4-way image classification set "dataset_main" from GitHub (Markelowww/diplom); label vocabulary: AMD, CSR, DME, ERM.

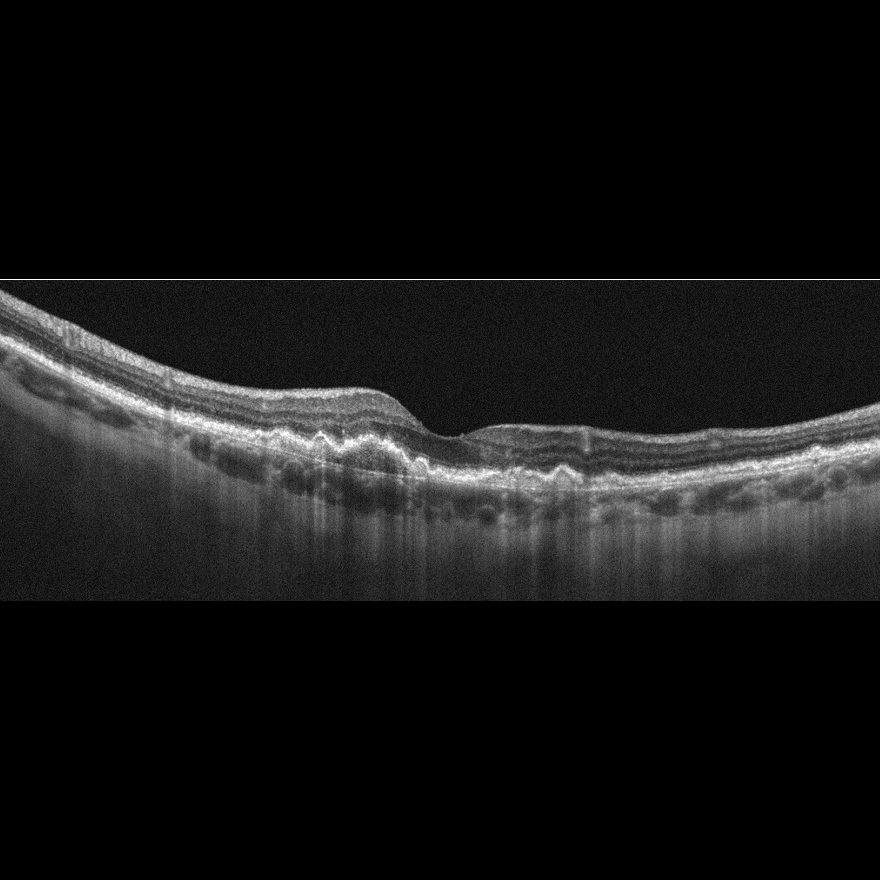
Label: AMD

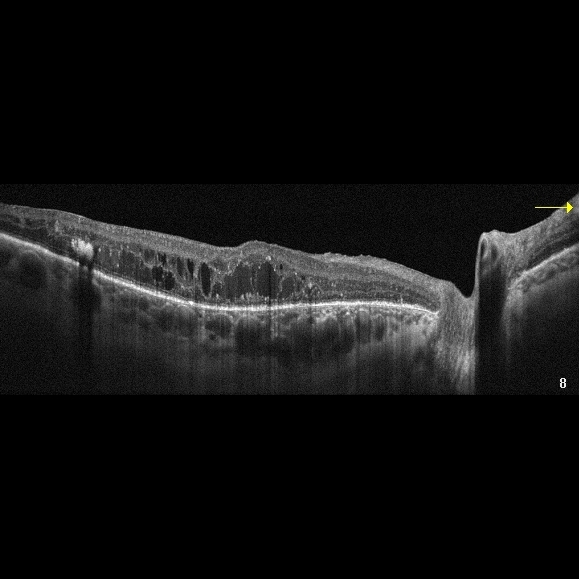
Label: DME

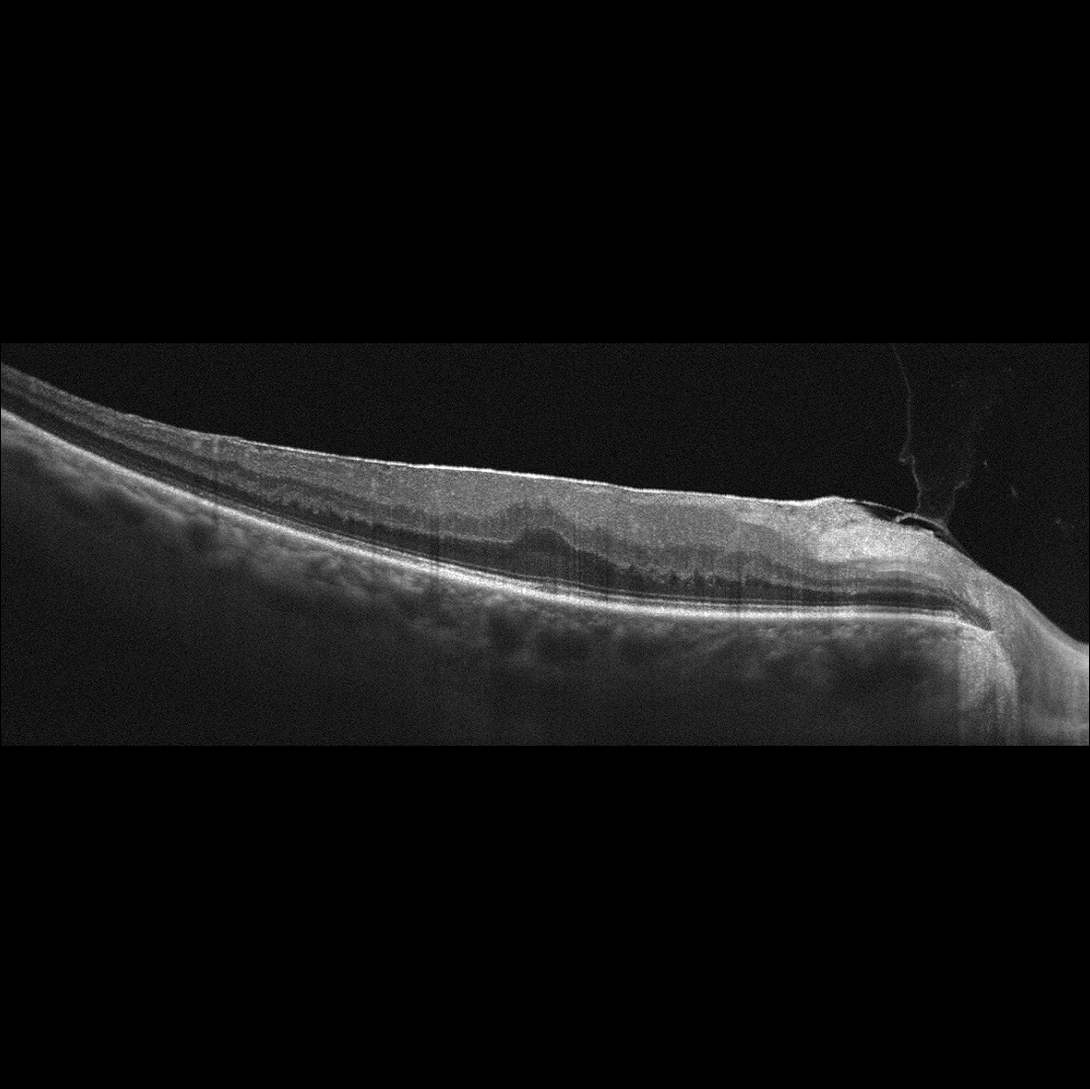
Label: ERM

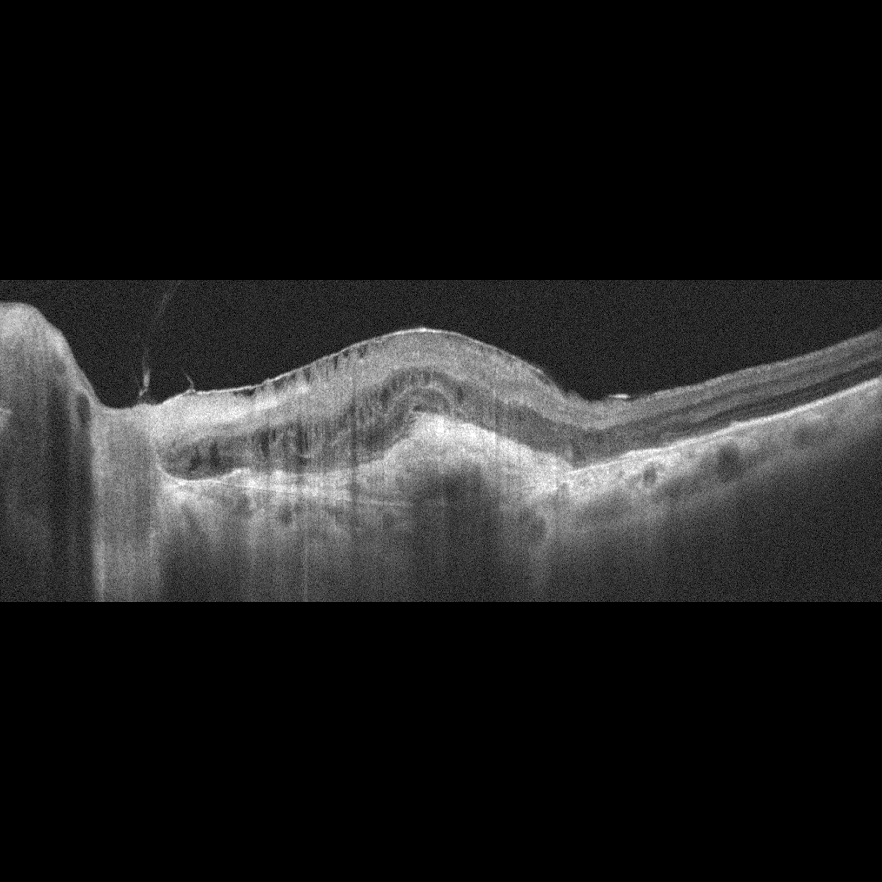
Label: AMD

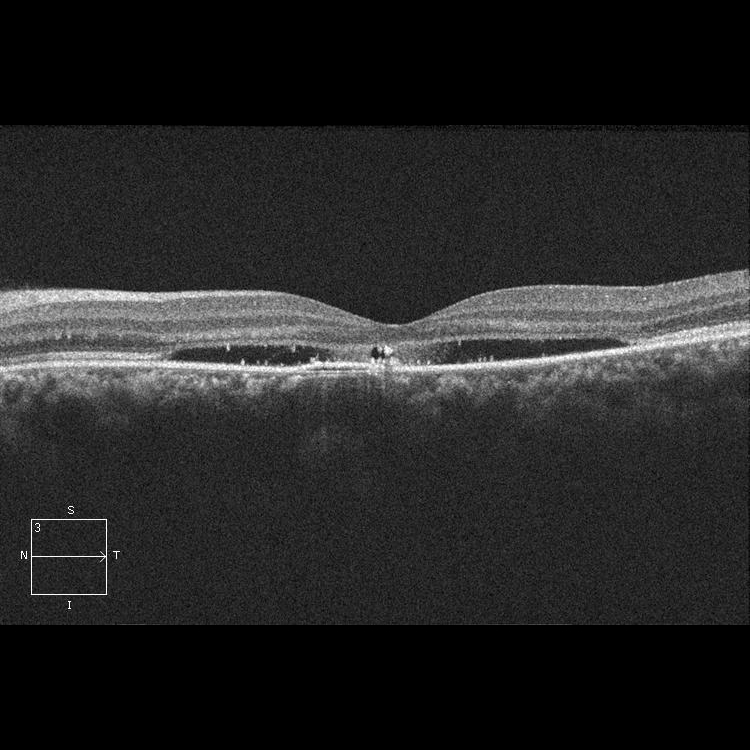
Label: CSR

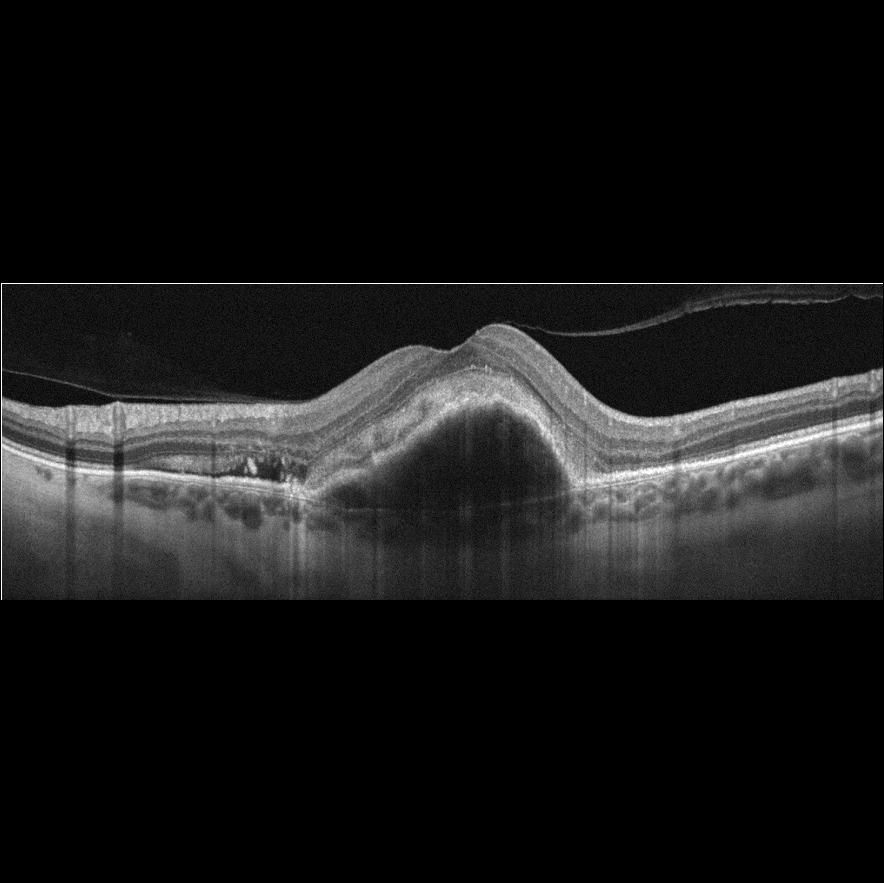
Label: AMD
